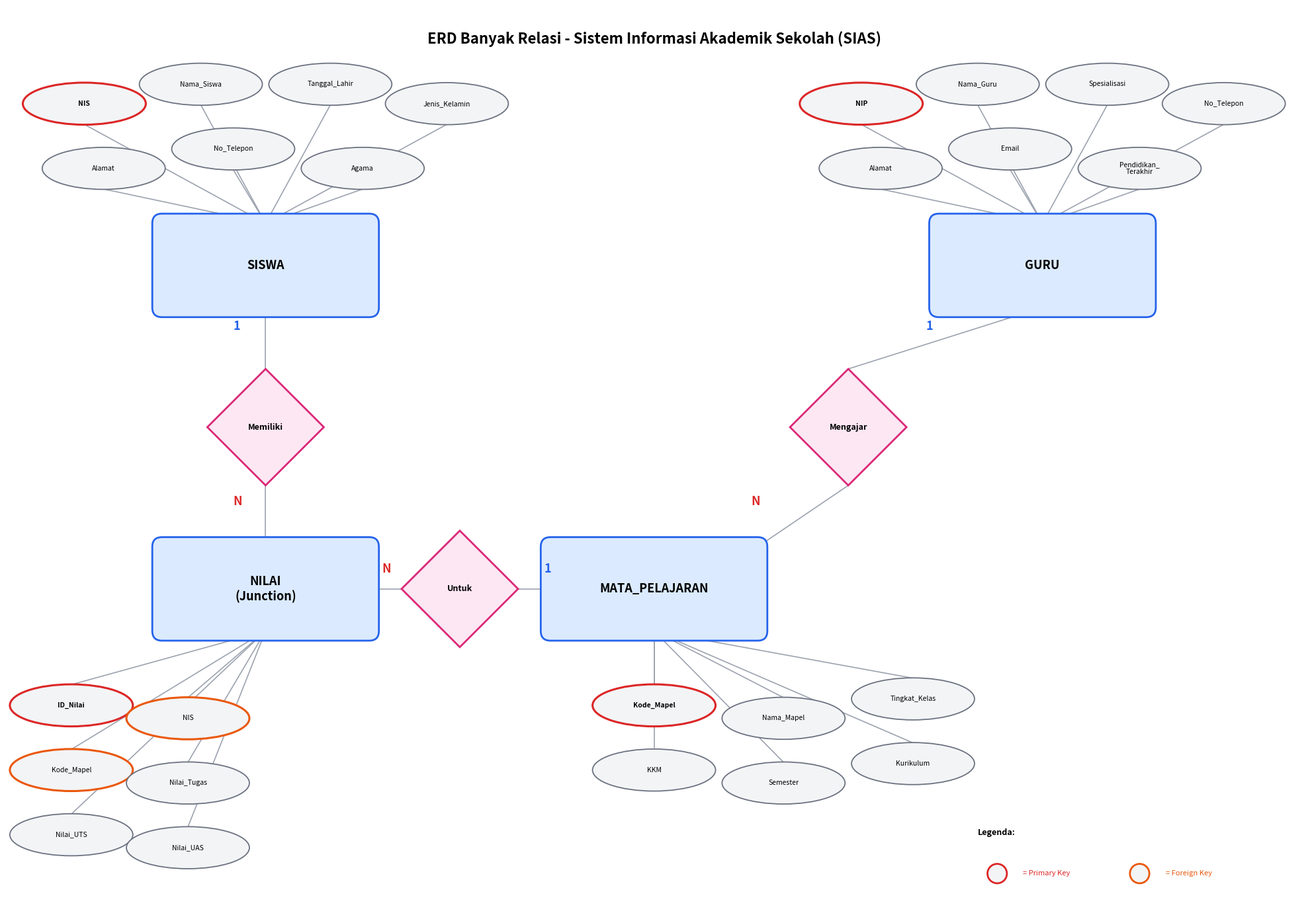

Python code for this plot:
"""
ERD Banyak Relasi - Sistem Informasi Akademik Sekolah (SIAS)
ERD lengkap: 3 Entitas + Junction NILAI, relasi 1:N dan M:N — background putih.
"""

import matplotlib.pyplot as plt
import matplotlib.patches as mpatches


def draw_erd_banyak_relasi():
    fig, ax = plt.subplots(1, 1, figsize=(20, 14))
    ax.set_xlim(0, 20)
    ax.set_ylim(0, 14)
    ax.set_aspect("equal")
    ax.axis("off")
    fig.patch.set_facecolor("white")

    # ── Judul ──
    ax.text(
        10,
        13.5,
        "ERD Banyak Relasi - Sistem Informasi Akademik Sekolah (SIAS)",
        ha="center",
        va="center",
        fontsize=16,
        fontweight="bold",
        color="black",
    )

    # ── Palet ──
    ENT_FILL = "#dbeafe"
    ENT_EDGE = "#2563eb"
    REL_FILL = "#fce7f3"
    REL_EDGE = "#db2777"
    ATTR_FILL = "#f3f4f6"
    ATTR_EDGE = "#6b7280"
    PK_EDGE = "#dc2626"
    FK_EDGE = "#ea580c"
    TXT = "black"
    LINE_C = "#9ca3af"

    # ── Helper: Entitas ──
    def entity(cx, cy, label):
        w, h = 3.2, 1.3
        r = mpatches.FancyBboxPatch(
            (cx - w / 2, cy - h / 2),
            w,
            h,
            boxstyle="round,pad=0.15",
            fc=ENT_FILL,
            ec=ENT_EDGE,
            lw=2,
        )
        ax.add_patch(r)
        ax.text(
            cx,
            cy,
            label,
            ha="center",
            va="center",
            fontsize=13,
            fontweight="bold",
            color=TXT,
        )

    # ── Helper: Relasi (diamond) ──
    def relation(cx, cy, label, size=1.0):
        diamond = mpatches.RegularPolygon(
            (cx, cy),
            numVertices=4,
            radius=size,
            orientation=0,
            fc=REL_FILL,
            ec=REL_EDGE,
            lw=2,
        )
        ax.add_patch(diamond)
        ax.text(
            cx,
            cy,
            label,
            ha="center",
            va="center",
            fontsize=9,
            fontweight="bold",
            color=TXT,
        )

    # ── Helper: Atribut ──
    def attribute(cx, cy, label, is_pk=False, is_fk=False):
        ec = PK_EDGE if is_pk else (FK_EDGE if is_fk else ATTR_EDGE)
        lw = 2.2 if (is_pk or is_fk) else 1.3
        e = mpatches.Ellipse((cx, cy), 1.9, 0.65, fc=ATTR_FILL, ec=ec, lw=lw)
        ax.add_patch(e)
        fw = "bold" if is_pk else "normal"
        fs = "italic" if is_fk else "normal"
        ax.text(
            cx,
            cy,
            label,
            ha="center",
            va="center",
            fontsize=7.5,
            color=TXT,
            fontweight=fw,
            fontstyle=fs,
        )

    # ── Helper: Garis ──
    def line(x1, y1, x2, y2):
        ax.plot([x1, x2], [y1, y2], color=LINE_C, lw=1.2, zorder=0)

    # ══════════ POSISI ══════════
    SISWA = (4.0, 10.0)
    GURU = (16.0, 10.0)
    MAPEL = (10.0, 5.0)
    NILAI_REL = (4.0, 5.0)

    R_MENGAJAR = (13.0, 7.5)
    R_MEMILIKI = (4.0, 7.5)
    R_UNTUK = (7.0, 5.0)

    # ══════════ GAMBAR ══════════
    entity(*SISWA, "SISWA")
    entity(*GURU, "GURU")
    entity(*MAPEL, "MATA_PELAJARAN")
    entity(*NILAI_REL, "NILAI\n(Junction)")

    relation(*R_MENGAJAR, "Mengajar", size=0.9)
    relation(*R_MEMILIKI, "Memiliki", size=0.9)
    relation(*R_UNTUK, "Untuk", size=0.9)

    # ── Garis + Kardinalitas ──
    line(GURU[0], GURU[1] - 0.65, R_MENGAJAR[0], R_MENGAJAR[1] + 0.9)
    line(R_MENGAJAR[0], R_MENGAJAR[1] - 0.9, MAPEL[0] + 1.6, MAPEL[1] + 0.65)
    ax.text(14.2, 9.0, "1", fontsize=13, fontweight="bold", color="#2563eb")
    ax.text(11.5, 6.3, "N", fontsize=13, fontweight="bold", color="#dc2626")

    line(SISWA[0], SISWA[1] - 0.65, R_MEMILIKI[0], R_MEMILIKI[1] + 0.9)
    line(R_MEMILIKI[0], R_MEMILIKI[1] - 0.9, NILAI_REL[0], NILAI_REL[1] + 0.65)
    ax.text(3.5, 9.0, "1", fontsize=13, fontweight="bold", color="#2563eb")
    ax.text(3.5, 6.3, "N", fontsize=13, fontweight="bold", color="#dc2626")

    line(NILAI_REL[0] + 1.6, NILAI_REL[1], R_UNTUK[0] - 0.9, R_UNTUK[1])
    line(R_UNTUK[0] + 0.9, R_UNTUK[1], MAPEL[0] - 1.6, MAPEL[1])
    ax.text(5.8, 5.25, "N", fontsize=13, fontweight="bold", color="#dc2626")
    ax.text(8.3, 5.25, "1", fontsize=13, fontweight="bold", color="#2563eb")

    # ══════════ ATRIBUT SISWA ══════════
    siswa_attrs = [
        ("NIS", True, False),
        ("Nama_Siswa", False, False),
        ("Tanggal_Lahir", False, False),
        ("Jenis_Kelamin", False, False),
        ("Alamat", False, False),
        ("No_Telepon", False, False),
        ("Agama", False, False),
    ]
    siswa_pos = [
        (1.2, 12.5),
        (3.0, 12.8),
        (5.0, 12.8),
        (6.8, 12.5),
        (1.5, 11.5),
        (3.5, 11.8),
        (5.5, 11.5),
    ]
    for (lab, pk, fk), (ax_, ay) in zip(siswa_attrs, siswa_pos):
        attribute(ax_, ay, lab, is_pk=pk, is_fk=fk)
        line(ax_, ay - 0.32, SISWA[0], SISWA[1] + 0.65)

    # ══════════ ATRIBUT GURU ══════════
    guru_attrs = [
        ("NIP", True, False),
        ("Nama_Guru", False, False),
        ("Spesialisasi", False, False),
        ("No_Telepon", False, False),
        ("Alamat", False, False),
        ("Email", False, False),
        ("Pendidikan_\nTerakhir", False, False),
    ]
    guru_pos = [
        (13.2, 12.5),
        (15.0, 12.8),
        (17.0, 12.8),
        (18.8, 12.5),
        (13.5, 11.5),
        (15.5, 11.8),
        (17.5, 11.5),
    ]
    for (lab, pk, fk), (ax_, ay) in zip(guru_attrs, guru_pos):
        attribute(ax_, ay, lab, is_pk=pk, is_fk=fk)
        line(ax_, ay - 0.32, GURU[0], GURU[1] + 0.65)

    # ══════════ ATRIBUT MAPEL ══════════
    mapel_attrs = [
        ("Kode_Mapel", True, False),
        ("Nama_Mapel", False, False),
        ("Tingkat_Kelas", False, False),
        ("KKM", False, False),
        ("Semester", False, False),
        ("Kurikulum", False, False),
    ]
    mapel_pos = [
        (10.0, 3.2),
        (12.0, 3.0),
        (14.0, 3.3),
        (10.0, 2.2),
        (12.0, 2.0),
        (14.0, 2.3),
    ]
    for (lab, pk, fk), (ax_, ay) in zip(mapel_attrs, mapel_pos):
        attribute(ax_, ay, lab, is_pk=pk, is_fk=fk)
        line(ax_, ay + 0.32, MAPEL[0], MAPEL[1] - 0.65)

    # ══════════ ATRIBUT NILAI ══════════
    nilai_attrs = [
        ("ID_Nilai", True, False),
        ("NIS", False, True),
        ("Kode_Mapel", False, True),
        ("Nilai_Tugas", False, False),
        ("Nilai_UTS", False, False),
        ("Nilai_UAS", False, False),
    ]
    nilai_pos = [
        (1.0, 3.2),
        (2.8, 3.0),
        (1.0, 2.2),
        (2.8, 2.0),
        (1.0, 1.2),
        (2.8, 1.0),
    ]
    for (lab, pk, fk), (ax_, ay) in zip(nilai_attrs, nilai_pos):
        attribute(ax_, ay, lab, is_pk=pk, is_fk=fk)
        line(ax_, ay + 0.32, NILAI_REL[0], NILAI_REL[1] - 0.65)

    # ── Legenda ──
    legend_y = 0.6
    ax.text(15.0, legend_y + 0.6, "Legenda:", fontsize=9, fontweight="bold", color=TXT)
    e1 = mpatches.Ellipse((15.3, legend_y), 0.3, 0.3, fc=ATTR_FILL, ec=PK_EDGE, lw=2)
    ax.add_patch(e1)
    ax.text(15.7, legend_y, "= Primary Key", fontsize=8, color=PK_EDGE, va="center")
    e2 = mpatches.Ellipse((17.5, legend_y), 0.3, 0.3, fc=ATTR_FILL, ec=FK_EDGE, lw=2)
    ax.add_patch(e2)
    ax.text(17.9, legend_y, "= Foreign Key", fontsize=8, color=FK_EDGE, va="center")

    plt.tight_layout()
    plt.savefig(
        "output/erd_banyak_relasi.png",
        dpi=200,
        bbox_inches="tight",
        facecolor=fig.get_facecolor(),
    )
    plt.show()
    print("[OK] ERD Banyak Relasi berhasil disimpan ke output/erd_banyak_relasi.png")


if __name__ == "__main__":
    import os

    os.makedirs("output", exist_ok=True)
    draw_erd_banyak_relasi()
